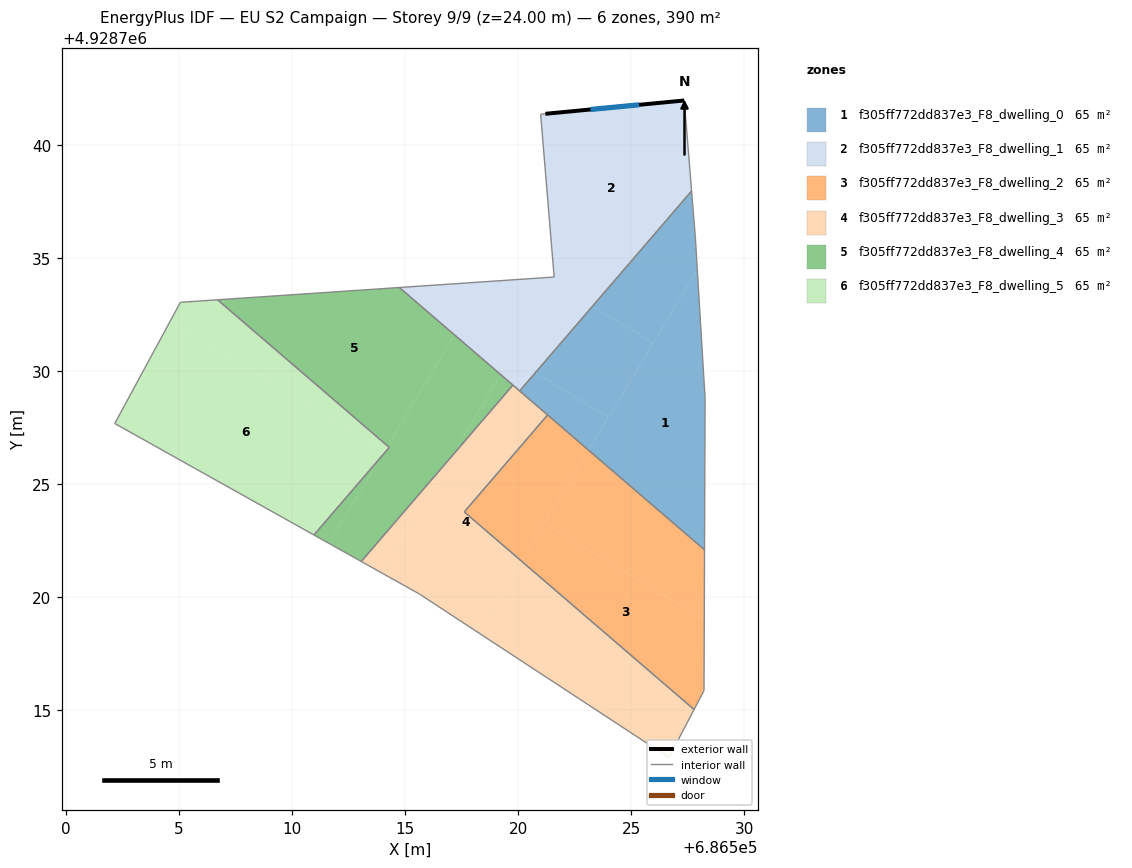
=== STOREY PLAN SPEC (per zone: floor XY polygon, exterior-wall plan segments, windows/doors) ===
zone 1: f305ff772dd837e3_F8_dwelling_0  (65.0 m²)
  floor: (686527.92, 4928734.48) (686528.26, 4928728.79) (686528.24, 4928722.10) (686523.11, 4928726.50)
  floor: (686527.67, 4928737.96) (686527.83, 4928735.89) (686527.92, 4928734.48) (686525.97, 4928731.24) (686523.28, 4928732.86)
  floor: (686525.97, 4928731.24) (686523.99, 4928727.97) (686520.76, 4928729.92) (686523.28, 4928732.86)
  floor: (686523.99, 4928727.97) (686523.11, 4928726.50) (686520.07, 4928729.12) (686520.76, 4928729.92)
  interior walls: 6
zone 2: f305ff772dd837e3_F8_dwelling_1  (65.0 m²)
  floor: (686527.34, 4928741.96) (686527.67, 4928737.96) (686523.28, 4928732.86) (686521.19, 4928734.12) (686521.59, 4928734.15) (686521.00, 4928741.34) (686521.20, 4928741.37)
  floor: (686523.28, 4928732.86) (686520.76, 4928729.92) (686519.68, 4928730.57) (686519.23, 4928729.84) (686517.19, 4928731.59) (686518.61, 4928733.95) (686521.19, 4928734.12)
  floor: (686518.61, 4928733.95) (686517.19, 4928731.59) (686514.75, 4928733.69)
  floor: (686520.76, 4928729.92) (686520.07, 4928729.12) (686519.23, 4928729.84) (686519.68, 4928730.57)
  exterior wall: (686527.34, 4928741.96) – (686521.20, 4928741.37)  [6.2 m]
    window: (686525.35, 4928741.76) – (686523.20, 4928741.56)  [2.3 m²]
  interior walls: 6
zone 3: f305ff772dd837e3_F8_dwelling_2  (65.0 m²)
  floor: (686523.11, 4928726.50) (686520.15, 4928721.60) (686517.62, 4928723.77) (686521.31, 4928728.06)
  floor: (686528.23, 4928719.02) (686528.22, 4928715.88) (686527.78, 4928715.04) (686520.15, 4928721.60) (686521.17, 4928723.28)
  floor: (686528.24, 4928722.10) (686528.23, 4928719.02) (686521.17, 4928723.28) (686523.11, 4928726.50)
  interior walls: 5
zone 4: f305ff772dd837e3_F8_dwelling_3  (65.0 m²)
  floor: (686527.78, 4928715.04) (686526.70, 4928712.99) (686526.66, 4928712.92) (686518.25, 4928718.44) (686520.15, 4928721.60)
  floor: (686521.31, 4928728.06) (686517.62, 4928723.77) (686520.15, 4928721.60) (686518.25, 4928718.44) (686515.64, 4928720.14) (686513.96, 4928721.09) (686517.05, 4928726.21) (686519.77, 4928729.38)
  floor: (686517.05, 4928726.21) (686513.96, 4928721.09) (686513.07, 4928721.58)
  interior walls: 9
zone 5: f305ff772dd837e3_F8_dwelling_4  (65.0 m²)
  floor: (686519.23, 4928729.84) (686517.05, 4928726.21) (686513.07, 4928721.58) (686511.64, 4928722.38) (686513.93, 4928726.19) (686514.31, 4928726.62) (686514.23, 4928726.69) (686517.19, 4928731.59)
  floor: (686517.19, 4928731.59) (686514.23, 4928726.69) (686506.72, 4928733.15) (686514.75, 4928733.69)
  floor: (686513.93, 4928726.19) (686511.64, 4928722.38) (686510.98, 4928722.75)
  floor: (686519.77, 4928729.38) (686517.05, 4928726.21) (686519.23, 4928729.84)
  interior walls: 6
zone 6: f305ff772dd837e3_F8_dwelling_5  (65.0 m²)
  floor: (686514.09, 4928726.46) (686513.93, 4928726.19) (686510.98, 4928722.75) (686502.18, 4928727.68) (686504.61, 4928732.17)
  floor: (686514.23, 4928726.69) (686514.09, 4928726.46) (686504.61, 4928732.17) (686505.08, 4928733.04) (686506.72, 4928733.15)
  floor: (686514.31, 4928726.62) (686513.93, 4928726.19) (686514.23, 4928726.69)
  interior walls: 5

=== DERIVED (storey summary) ===
Building: EU S2 Campaign
Storey: 9 of 9  (floor level z = 24.00 m)
Storey gross floor area: 390.1 m²
Zones on this storey: 6
  - f305ff772dd837e3_F8_dwelling_0: floor 65.0 m²
  - f305ff772dd837e3_F8_dwelling_1: floor 65.0 m²; exterior wall 6.2 m (18.5 m²); 1 window(s) 2.3 m²; WWR 12.2%
  - f305ff772dd837e3_F8_dwelling_2: floor 65.0 m²
  - f305ff772dd837e3_F8_dwelling_3: floor 65.0 m²
  - f305ff772dd837e3_F8_dwelling_4: floor 65.0 m²
  - f305ff772dd837e3_F8_dwelling_5: floor 65.0 m²
Zone adjacency (shared interzone walls):
  - f305ff772dd837e3_F8_dwelling_0 ↔ f305ff772dd837e3_F8_dwelling_1
  - f305ff772dd837e3_F8_dwelling_0 ↔ f305ff772dd837e3_F8_dwelling_2
  - f305ff772dd837e3_F8_dwelling_0 ↔ f305ff772dd837e3_F8_dwelling_3
  - f305ff772dd837e3_F8_dwelling_2 ↔ f305ff772dd837e3_F8_dwelling_3
  - f305ff772dd837e3_F8_dwelling_3 ↔ f305ff772dd837e3_F8_dwelling_4
  - f305ff772dd837e3_F8_dwelling_4 ↔ f305ff772dd837e3_F8_dwelling_5